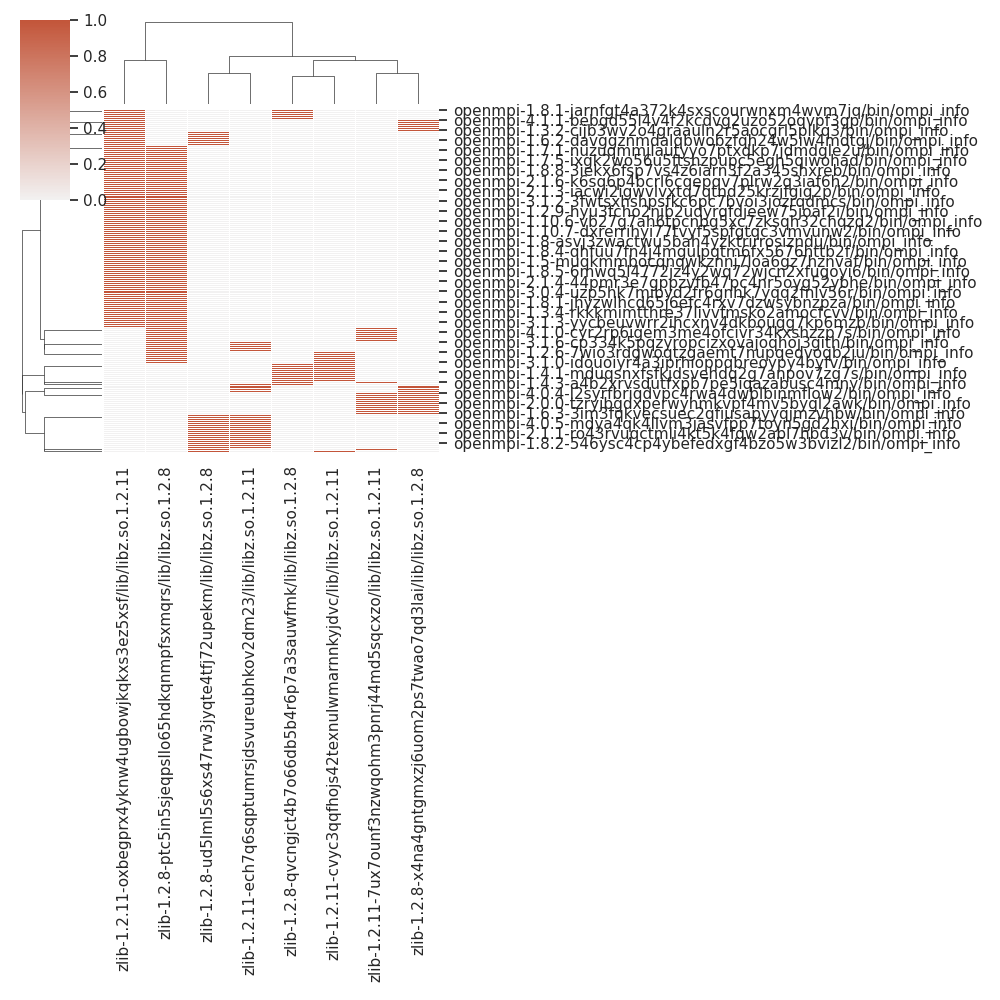

The data file committed next to this chart (first rows):
, zlib-1.2.11-oxbegprx4yknw4ugbowjkqkxs3ez…, zlib-1.2.8-qvcngjct4b7o66db5b4r6p7a3sauw…, zlib-1.2.11-7ux7ounf3nzwqohm3pnrj44md5sq…, zlib-1.2.8-ud5lml5s6xs47rw3jyqte4tfj72up…, zlib-1.2.8-ptc5in5sjeqpsllo65hdkqnmpfsxm…, zlib-1.2.11-ech7q6sqptumrsjdsvureubhkov2…, zlib-1.2.8-x4na4gntgmxzj6uom2ps7twao7qd3…, zlib-1.2.11-cvyc3qqfhojs42texnulwmarnnky…
openmpi-3.1.2-d2ouek6mqy77vsy3hb7jwdpjl7…, 1, 0, 0, 0, 1, 0, 0, 0
openmpi-1.10.4-ajklzg6hxqpswrgav57cu7xso…, 0, 0, 0, 1, 0, 1, 0, 0
openmpi-1.6.5-ujqswxa5tfhvxeqo65r3s7z3co…, 0, 0, 1, 0, 0, 0, 1, 0
openmpi-1.10.1-arj3kofqxjvpwwht4igfqhsvu…, 0, 0, 0, 0, 1, 1, 0, 0
openmpi-1.7.1-2mp6pspk7z5huc7bizi77nyw5h…, 1, 0, 0, 0, 1, 0, 0, 0
openmpi-3.1.3-yycbeuvwrr2ihcxnv4dkbougg7…, 1, 0, 0, 0, 1, 0, 0, 0
openmpi-4.0.5-m3x5zynxwvgha5z3viiwegxcwy…, 0, 0, 0, 1, 0, 1, 0, 0
openmpi-1.2.6-dppyw5qeqtxi5dl3n2knrav77q…, 0, 1, 0, 0, 0, 0, 0, 1
openmpi-1.5.5-tqtjfhucmygz6qngio5axmoxtn…, 1, 0, 0, 0, 1, 0, 0, 0
openmpi-3.0.1-vb2vjvyyuksdgayxqx7yoz5xyk…, 1, 0, 0, 0, 1, 0, 0, 0
openmpi-1.8.4-evt7hqfuuou3seozkx7l4t3ibc…, 1, 0, 0, 0, 1, 0, 0, 0
openmpi-3.1.5-gzszmky3alhizsa6fmo2gwuajf…, 0, 0, 0, 0, 1, 0, 0, 1
openmpi-1.7.4-jsvzs7kxrgjsbaztxiartvnvtv…, 1, 0, 0, 0, 1, 0, 0, 0
openmpi-1.3.4-rkkkmimtthre37livvfmsko2am…, 1, 0, 0, 0, 1, 0, 0, 0
openmpi-1.10.2-hrhg3xqdvhzj63subdbbkx2ts…, 1, 0, 0, 1, 0, 0, 0, 0
openmpi-1.8.2-546ysc4cp4ybefedxgf4bzo5w3…, 0, 0, 0, 1, 0, 1, 0, 0
openmpi-1.2.8-te6raxluiaymoh7p77tvmrj6qx…, 1, 0, 0, 0, 1, 0, 0, 0
openmpi-1.6.3-3im3fqkvecsuec2qfiusapyyqj…, 0, 0, 1, 0, 0, 0, 1, 0
openmpi-3.0.0-z2jpw3fxwa2364itgim4fj3syr…, 1, 0, 0, 1, 0, 0, 0, 0
openmpi-2.0.3-5ff4gjc5bapwzjlu6e5amxxwnm…, 0, 0, 1, 0, 0, 0, 1, 0
openmpi-1.6-zli7zzhaec5yp4vhpspaz7nf3xox…, 0, 0, 0, 1, 0, 1, 0, 0
openmpi-3.1.0-xfh55wdfbchuztms2rvjq57mft…, 0, 1, 0, 0, 0, 0, 0, 1
openmpi-1.6.4-lyceezbaiwzg2wyx62rrhlun3f…, 1, 0, 0, 0, 1, 0, 0, 0
openmpi-1.6.1-3edk2rpwjhfrl43h5vps3mr6cu…, 1, 0, 0, 0, 1, 0, 0, 0
openmpi-1.5.4-rg5ss23u6fdgqgwnuhgpgwddjn…, 1, 0, 0, 0, 1, 0, 0, 0
openmpi-1.10.0-hpn3z5jwxi43bjxbreueapdb3…, 0, 0, 0, 1, 0, 1, 0, 0
openmpi-1.3-myrw6am2mv3pmlo4qtxnqcdxfffc…, 0, 0, 1, 0, 1, 0, 0, 0
openmpi-1.8.1-jhyzwlhcd65j6efc4rxv7dzwsy…, 1, 0, 0, 0, 1, 0, 0, 0
openmpi-2.1.1-e2ktza6727awvu2wjmgsdyip4o…, 0, 0, 0, 1, 0, 1, 0, 0
openmpi-1.10.1-gbxwkbf3qb5ftd2brdextgebj…, 0, 0, 0, 1, 0, 1, 0, 0
openmpi-1.2.7-fyearsqdffbgeelz2bhytp4luv…, 0, 1, 0, 0, 0, 0, 0, 1
openmpi-1.4-i5zusdl34orsidqqe44jfpmrzti6…, 1, 0, 0, 0, 1, 0, 0, 0
openmpi-2.0.1-7nfijaohd6ytm3yhx3ot5xon5u…, 1, 0, 0, 0, 1, 0, 0, 0
openmpi-2.1.5-hdmwomabuzbnxbhl2xtjzta34y…, 1, 0, 0, 0, 1, 0, 0, 0
openmpi-2.1.2-ospz3lzoqy3iqj4lxowtvkhekf…, 0, 0, 1, 0, 0, 0, 1, 0
openmpi-1.3.1-wmhsgo4crpvjniz3xn76zs6dde…, 1, 0, 0, 0, 1, 0, 0, 0
openmpi-3.0.4-uzp5hk7mibyd2fr6gnhk7yqq2f…, 1, 0, 0, 0, 1, 0, 0, 0
openmpi-4.0.6-2tmgr5pf5ongcrohyjkq7zdtoz…, 1, 0, 0, 0, 1, 0, 0, 0
openmpi-1.5.3-fwugf6oes7srdnc32fozexdh7k…, 0, 0, 0, 0, 1, 1, 0, 0
openmpi-1.6.3-o6zmofc3cglhkngzo47c5yf6f2…, 0, 0, 1, 0, 1, 0, 0, 0
openmpi-2.1.1-ro43rvuqctmli4kt5k4fqw2abl…, 0, 0, 0, 1, 0, 1, 0, 0
openmpi-2.0.2-vdwtk3iotaqxiydrx7f4kp7yfw…, 1, 0, 0, 0, 1, 0, 0, 0
openmpi-2.1.5-edmrcwu44uxz7v6z7u5ff63nvx…, 1, 0, 0, 0, 1, 0, 0, 0
openmpi-1.5.1-g4h2qhwi7rgl3iugo3y6uhfzem…, 1, 0, 0, 0, 1, 0, 0, 0
openmpi-3.1.4-ztttpsqnclur3fgqbkruvmg2ca…, 0, 0, 1, 0, 0, 0, 1, 0
openmpi-2.1.4-44pmr3e7gppzvfb47pc4nr5oyg…, 1, 0, 0, 0, 1, 0, 0, 0
openmpi-1.6.2-z5xzpz6z2qvlivgmgextvsj3d4…, 1, 0, 0, 0, 1, 0, 0, 0
openmpi-2.0.4-l75f55k274v7yk6tg66z5azix7…, 0, 0, 0, 1, 0, 1, 0, 0
openmpi-2.1.4-je4d3qkhnkk7ria5fhfco6r55o…, 1, 0, 0, 0, 1, 0, 0, 0
openmpi-1.6-lfguz4owo6a4g7meqxgkgr3a5p4y…, 0, 0, 0, 1, 0, 1, 0, 0
openmpi-1.8.7-3tiqcfg737dhhwrdkpkwyskgpw…, 1, 0, 0, 0, 1, 0, 0, 0
openmpi-1.5.2-octx63py7zmkkznfksrhfv7776…, 1, 0, 0, 0, 1, 0, 0, 0
openmpi-1.10.7-apgqxhtcxrlm5jvjmkqimrcjt…, 1, 0, 0, 0, 0, 0, 1, 0
openmpi-3.1.6-66shyp7nducutkqp3jpm4u4stk…, 0, 0, 0, 1, 0, 1, 0, 0
openmpi-1.8.5-6mwq5l4772jz4y2wq72wjcn2xf…, 1, 0, 0, 0, 1, 0, 0, 0
openmpi-3.0.0-wxjaoioqrtnaynl2aajvqk4zyf…, 1, 0, 0, 0, 1, 0, 0, 0
openmpi-1.4.5-pm7pamqcd3upl6qi4mt66porsh…, 1, 0, 0, 0, 1, 0, 0, 0
openmpi-1.7-2ra4om3cd4yn7owzwvdbhru7mhy3…, 1, 0, 0, 0, 1, 0, 0, 0
openmpi-1.6.2-davggznmdalqbwobzfqh24w5iw…, 1, 0, 0, 1, 0, 0, 0, 0
openmpi-1.3.2-7wjwum72wkqu4dds5drvhbxdlg…, 1, 0, 0, 0, 1, 0, 0, 0
... 110 more rows
